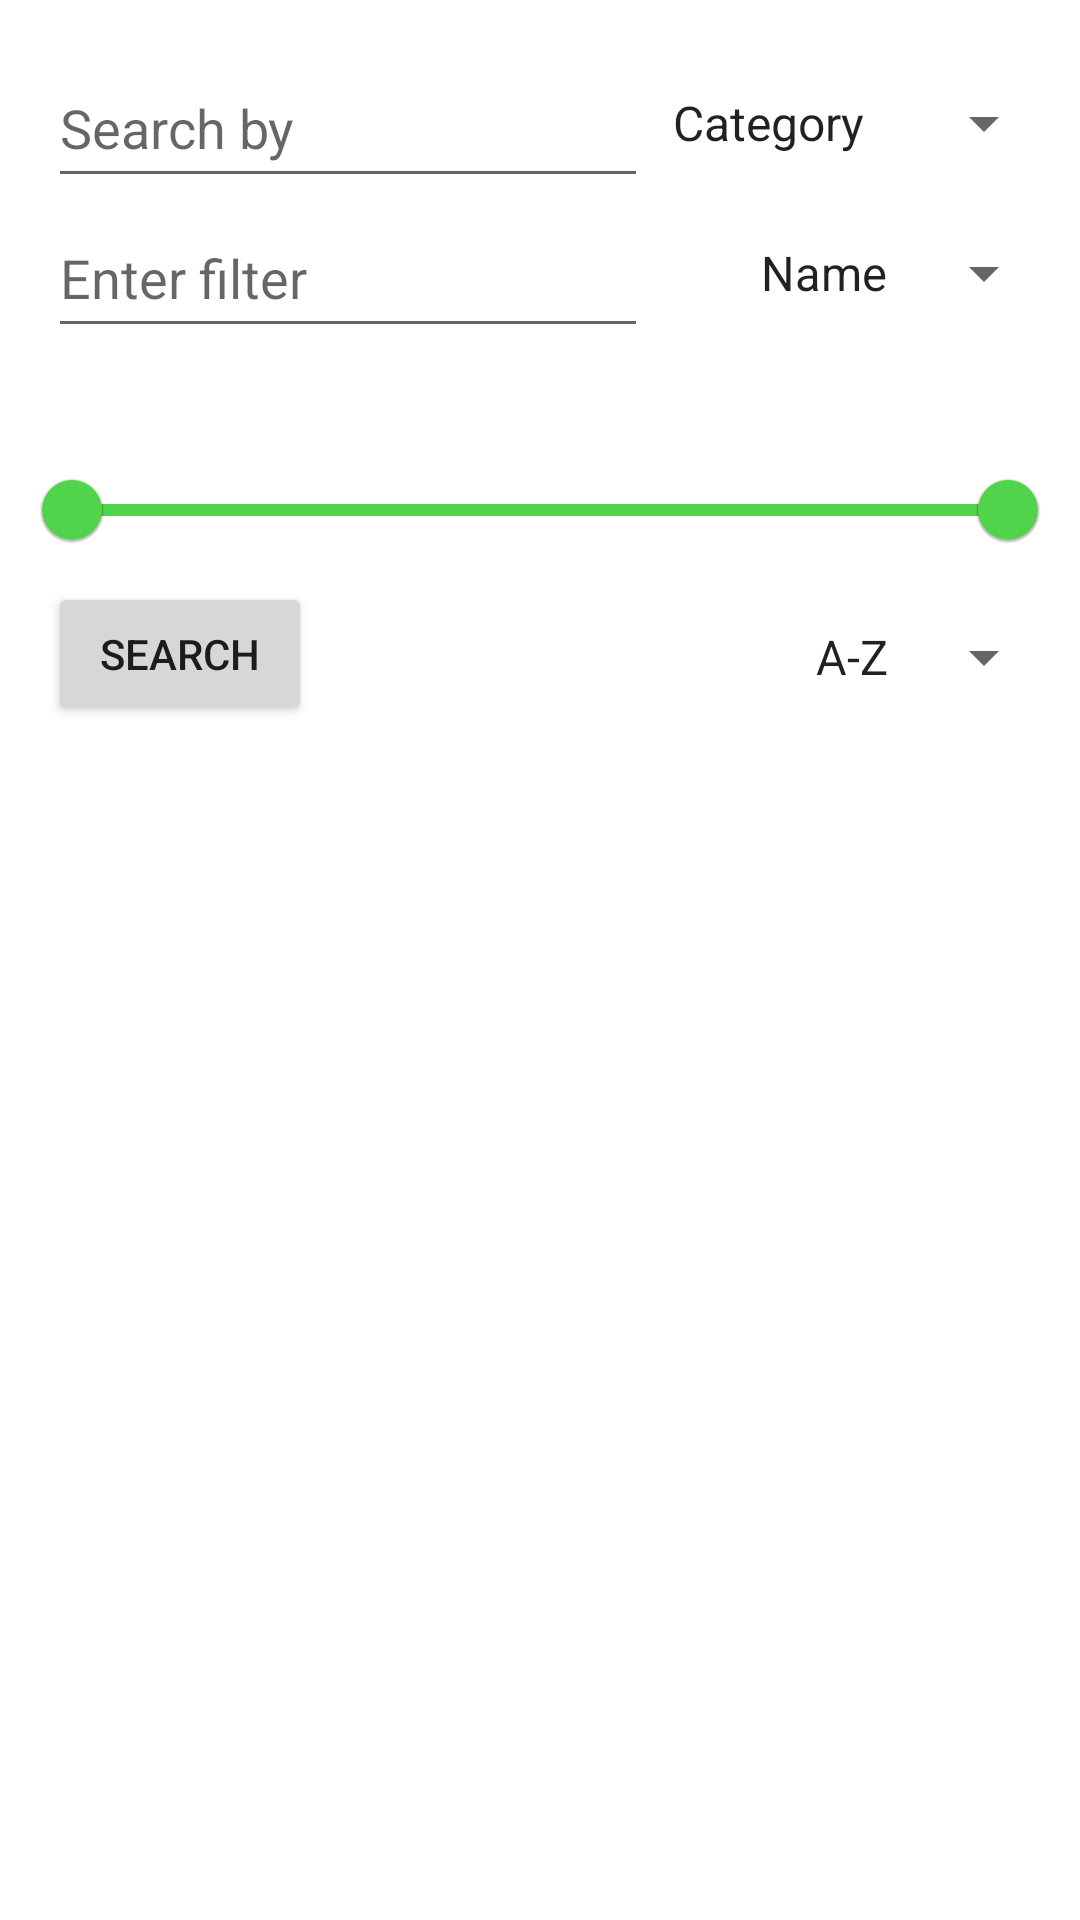

Layout XML and referenced resources for this Android screen:
<!-- AndroidManifest.xml: application theme Theme.Vezbe11 -->
<!-- res/layout/fragment_search.xml -->
<?xml version="1.0" encoding="utf-8"?>
<androidx.constraintlayout.widget.ConstraintLayout xmlns:android="http://schemas.android.com/apk/res/android"
    android:layout_width="match_parent"
    android:layout_height="match_parent"
    xmlns:app="http://schemas.android.com/apk/res-auto"
    android:gravity="center"
    android:orientation="vertical"
    android:paddingTop="16dp">

        <EditText
            android:id="@+id/searchInputEt"
            android:layout_width="200dp"
            android:layout_height="50dp"
            android:layout_marginStart="16dp"
            android:hint="Search by"
            app:layout_constraintTop_toTopOf="parent"
            app:layout_constraintStart_toStartOf="parent"
            app:layout_goneMarginEnd="16dp" />

        <Spinner
            android:id="@+id/searchSpinner"
            android:layout_width="wrap_content"
            android:layout_height="50dp"
            android:layout_centerInParent="true"
            android:entries="@array/searchFilter"
            android:layout_marginEnd="8dp"
            app:layout_constraintTop_toTopOf="parent"
            app:layout_constraintEnd_toEndOf="parent"/>

        <EditText
            android:id="@+id/filterInputEt"
            android:layout_width="200dp"
            android:layout_height="50dp"
            android:layout_marginEnd="16dp"
            android:hint="Enter filter"
            app:layout_constraintTop_toBottomOf="@id/searchInputEt"
            app:layout_constraintStart_toStartOf="@id/searchInputEt"
            app:layout_goneMarginEnd="16dp" />

        <Spinner
            android:id="@+id/filterSpinner"
            android:layout_width="wrap_content"
            android:layout_height="50dp"
            android:layout_centerInParent="true"
            android:entries="@array/listFilter"
            android:layout_marginEnd="8dp"
            app:layout_constraintTop_toBottomOf="@id/searchSpinner"
            app:layout_constraintEnd_toEndOf="parent"/>

        <com.google.android.material.slider.RangeSlider
            android:id="@+id/rangeSlider"
            android:layout_width="match_parent"
            android:layout_height="wrap_content"
            android:layout_marginTop="48dp"
            android:layout_marginStart="8dp"
            android:layout_marginEnd="8dp"
            android:valueFrom="0"
            android:valueTo="100"
            app:values="@array/default_range"
            app:labelBehavior="withinBounds"
            app:layout_constraintStart_toStartOf="@id/searchInputEt"
            app:layout_constraintEnd_toEndOf="@id/searchSpinner"
            app:layout_constraintTop_toBottomOf="@id/searchInputEt"
            app:layout_constraintHorizontal_bias="0.0" />

        <Button
            android:id="@+id/searchBtn"
            android:layout_width="wrap_content"
            android:layout_height="wrap_content"
            android:text="Search"
            app:layout_constraintTop_toBottomOf="@id/rangeSlider"
            app:layout_constraintStart_toStartOf="@id/filterInputEt" />

        <Spinner
            android:id="@+id/sortSpinner"
            android:layout_width="wrap_content"
            android:layout_height="50dp"
            android:gravity="end"
            android:entries="@array/sort"
            app:layout_constraintTop_toBottomOf="@id/rangeSlider"
            app:layout_constraintEnd_toEndOf="@id/filterSpinner" />


        <androidx.recyclerview.widget.RecyclerView
            android:id="@+id/listRv"
            android:layout_width="0dp"
            android:layout_height="0dp"
            app:layout_constraintStart_toStartOf="parent"
            app:layout_constraintEnd_toEndOf="parent"
            app:layout_constraintBottom_toBottomOf="parent"
            app:layout_constraintTop_toBottomOf="@id/searchBtn"
            android:paddingTop="16dp"
            android:clipToPadding="false"/>

        <ProgressBar
            android:id="@+id/loadingPb"
            android:layout_width="wrap_content"
            android:layout_height="wrap_content"
            app:layout_constraintTop_toTopOf="parent"
            app:layout_constraintBottom_toBottomOf="parent"
            app:layout_constraintStart_toStartOf="parent"
            app:layout_constraintEnd_toEndOf="parent"
            android:visibility="gone"/>

</androidx.constraintlayout.widget.ConstraintLayout>
<!-- resources referenced by this layout -->
<resources>
  <array name="default_range">
          <item>0</item>
          <item>100</item>
      </array>
  <string-array name="listFilter">
          <item>Name</item>
          <item>Tags</item>
      </string-array>
  <string-array name="searchFilter">
          <item>Category</item>
          <item>Ingredient</item>
          <item>Area</item>
      </string-array>
  <string-array name="sort">
          <item>A-Z</item>
          <item>Z-A</item>
          <item>Calories high to low</item>
          <item>Calories low to high</item>
      </string-array>
  <style name="Theme.Vezbe11" parent="Theme.MaterialComponents.DayNight.NoActionBar">
          
          <item name="colorPrimary">#52D34C</item>
          <item name="colorPrimaryVariant">#52D34C</item>
          <item name="colorOnPrimary">@color/white</item>
          
          <item name="colorSecondary">#153346</item>
          <item name="colorSecondaryVariant">#153346</item>
          <item name="colorOnSecondary">#8F8F8F</item>
          
          <item name="android:statusBarColor" tools:targetApi="l">?attr/colorPrimaryVariant</item>
          
      </style>
  <color name="white">#FFFFFFFF</color>
</resources>
